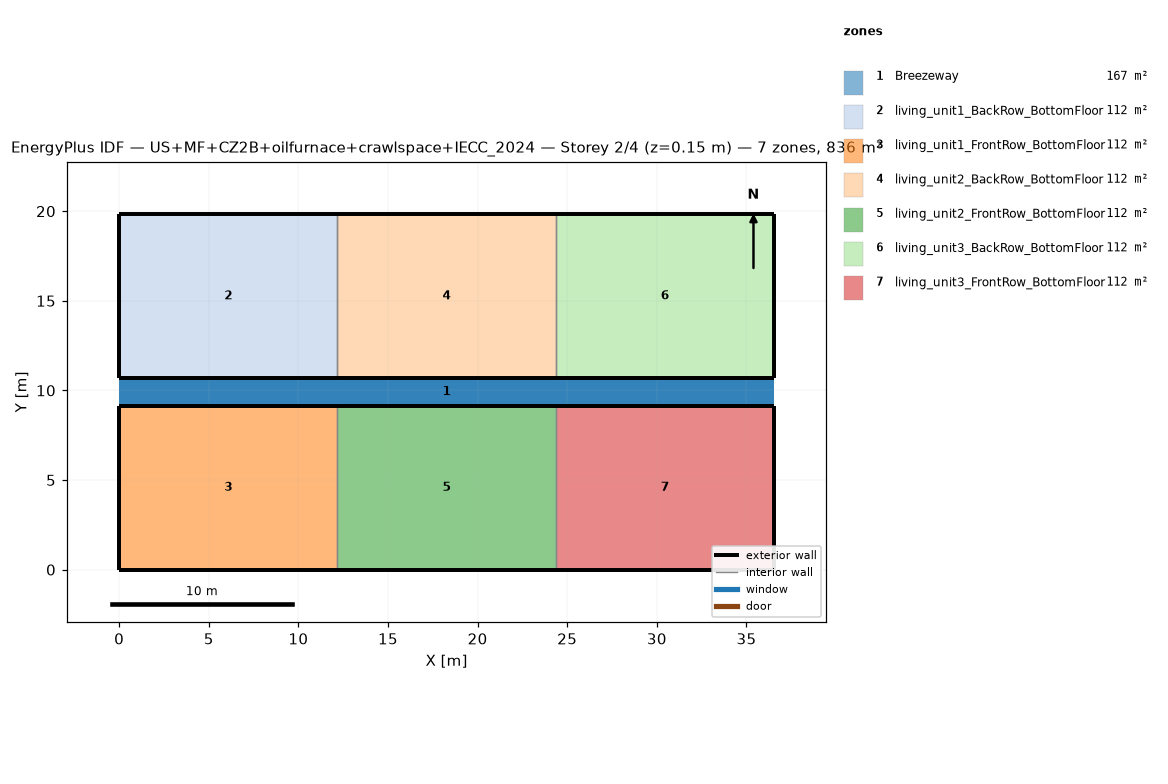
=== STOREY PLAN SPEC (per zone: floor XY polygon, exterior-wall plan segments, windows/doors) ===
zone 1: Breezeway  (167.0 m²)
  floor: (36.54, 9.16) (0.00, 9.16) (0.00, 10.68) (36.54, 10.68)
  floor: (36.54, 9.16) (0.00, 9.16) (0.00, 10.68) (36.54, 10.68)
  floor: (36.54, 9.16) (0.00, 9.16) (0.00, 10.68) (36.54, 10.68)
zone 2: living_unit1_BackRow_BottomFloor  (111.5 m²)
  floor: (12.18, 10.68) (0.00, 10.68) (0.00, 19.84) (12.18, 19.84)
  exterior wall: (0.00, 10.68) – (12.18, 10.68)  [12.2 m]
  exterior wall: (12.18, 19.84) – (0.00, 19.84)  [12.2 m]
  exterior wall: (0.00, 19.84) – (0.00, 10.68)  [9.2 m]
  interior walls: 1
zone 3: living_unit1_FrontRow_BottomFloor  (111.5 m²)
  floor: (12.18, 0.00) (0.00, 0.00) (0.00, 9.16) (12.18, 9.16)
  exterior wall: (0.00, 0.00) – (12.18, 0.00)  [12.2 m]
  exterior wall: (12.18, 9.16) – (0.00, 9.16)  [12.2 m]
  exterior wall: (0.00, 9.16) – (0.00, 0.00)  [9.2 m]
  interior walls: 1
zone 4: living_unit2_BackRow_BottomFloor  (111.5 m²)
  floor: (24.36, 10.68) (12.18, 10.68) (12.18, 19.84) (24.36, 19.84)
  exterior wall: (12.18, 10.68) – (24.36, 10.68)  [12.2 m]
  exterior wall: (24.36, 19.84) – (12.18, 19.84)  [12.2 m]
  interior walls: 2
zone 5: living_unit2_FrontRow_BottomFloor  (111.5 m²)
  floor: (24.36, 0.00) (12.18, 0.00) (12.18, 9.16) (24.36, 9.16)
  exterior wall: (12.18, 0.00) – (24.36, 0.00)  [12.2 m]
  exterior wall: (24.36, 9.16) – (12.18, 9.16)  [12.2 m]
  interior walls: 2
zone 6: living_unit3_BackRow_BottomFloor  (111.5 m²)
  floor: (36.54, 10.68) (24.36, 10.68) (24.36, 19.84) (36.54, 19.84)
  exterior wall: (24.36, 10.68) – (36.54, 10.68)  [12.2 m]
  exterior wall: (36.54, 10.68) – (36.54, 19.84)  [9.2 m]
  exterior wall: (36.54, 19.84) – (24.36, 19.84)  [12.2 m]
  interior walls: 1
zone 7: living_unit3_FrontRow_BottomFloor  (111.5 m²)
  floor: (36.54, 0.00) (24.36, 0.00) (24.36, 9.16) (36.54, 9.16)
  exterior wall: (24.36, 0.00) – (36.54, 0.00)  [12.2 m]
  exterior wall: (36.54, 0.00) – (36.54, 9.16)  [9.2 m]
  exterior wall: (36.54, 9.16) – (24.36, 9.16)  [12.2 m]
  interior walls: 1

=== DERIVED (storey summary) ===
Building: US+MF+CZ2B+oilfurnace+crawlspace+IECC_2024
Storey: 2 of 4  (floor level z = 0.15 m)
Storey gross floor area: 836.2 m²
Zones on this storey: 7
  - Breezeway: floor 167.0 m²
  - living_unit1_BackRow_BottomFloor: floor 111.5 m²; exterior wall 33.5 m (86.9 m²); WWR 0.0%
  - living_unit1_FrontRow_BottomFloor: floor 111.5 m²; exterior wall 33.5 m (86.9 m²); WWR 0.0%
  - living_unit2_BackRow_BottomFloor: floor 111.5 m²; exterior wall 24.4 m (63.1 m²); WWR 0.0%
  - living_unit2_FrontRow_BottomFloor: floor 111.5 m²; exterior wall 24.4 m (63.1 m²); WWR 0.0%
  - living_unit3_BackRow_BottomFloor: floor 111.5 m²; exterior wall 33.5 m (86.9 m²); WWR 0.0%
  - living_unit3_FrontRow_BottomFloor: floor 111.5 m²; exterior wall 33.5 m (86.9 m²); WWR 0.0%
Zone adjacency (shared interzone walls):
  - living_unit1_BackRow_BottomFloor ↔ living_unit2_BackRow_BottomFloor
  - living_unit1_FrontRow_BottomFloor ↔ living_unit2_FrontRow_BottomFloor
  - living_unit2_BackRow_BottomFloor ↔ living_unit3_BackRow_BottomFloor
  - living_unit2_FrontRow_BottomFloor ↔ living_unit3_FrontRow_BottomFloor